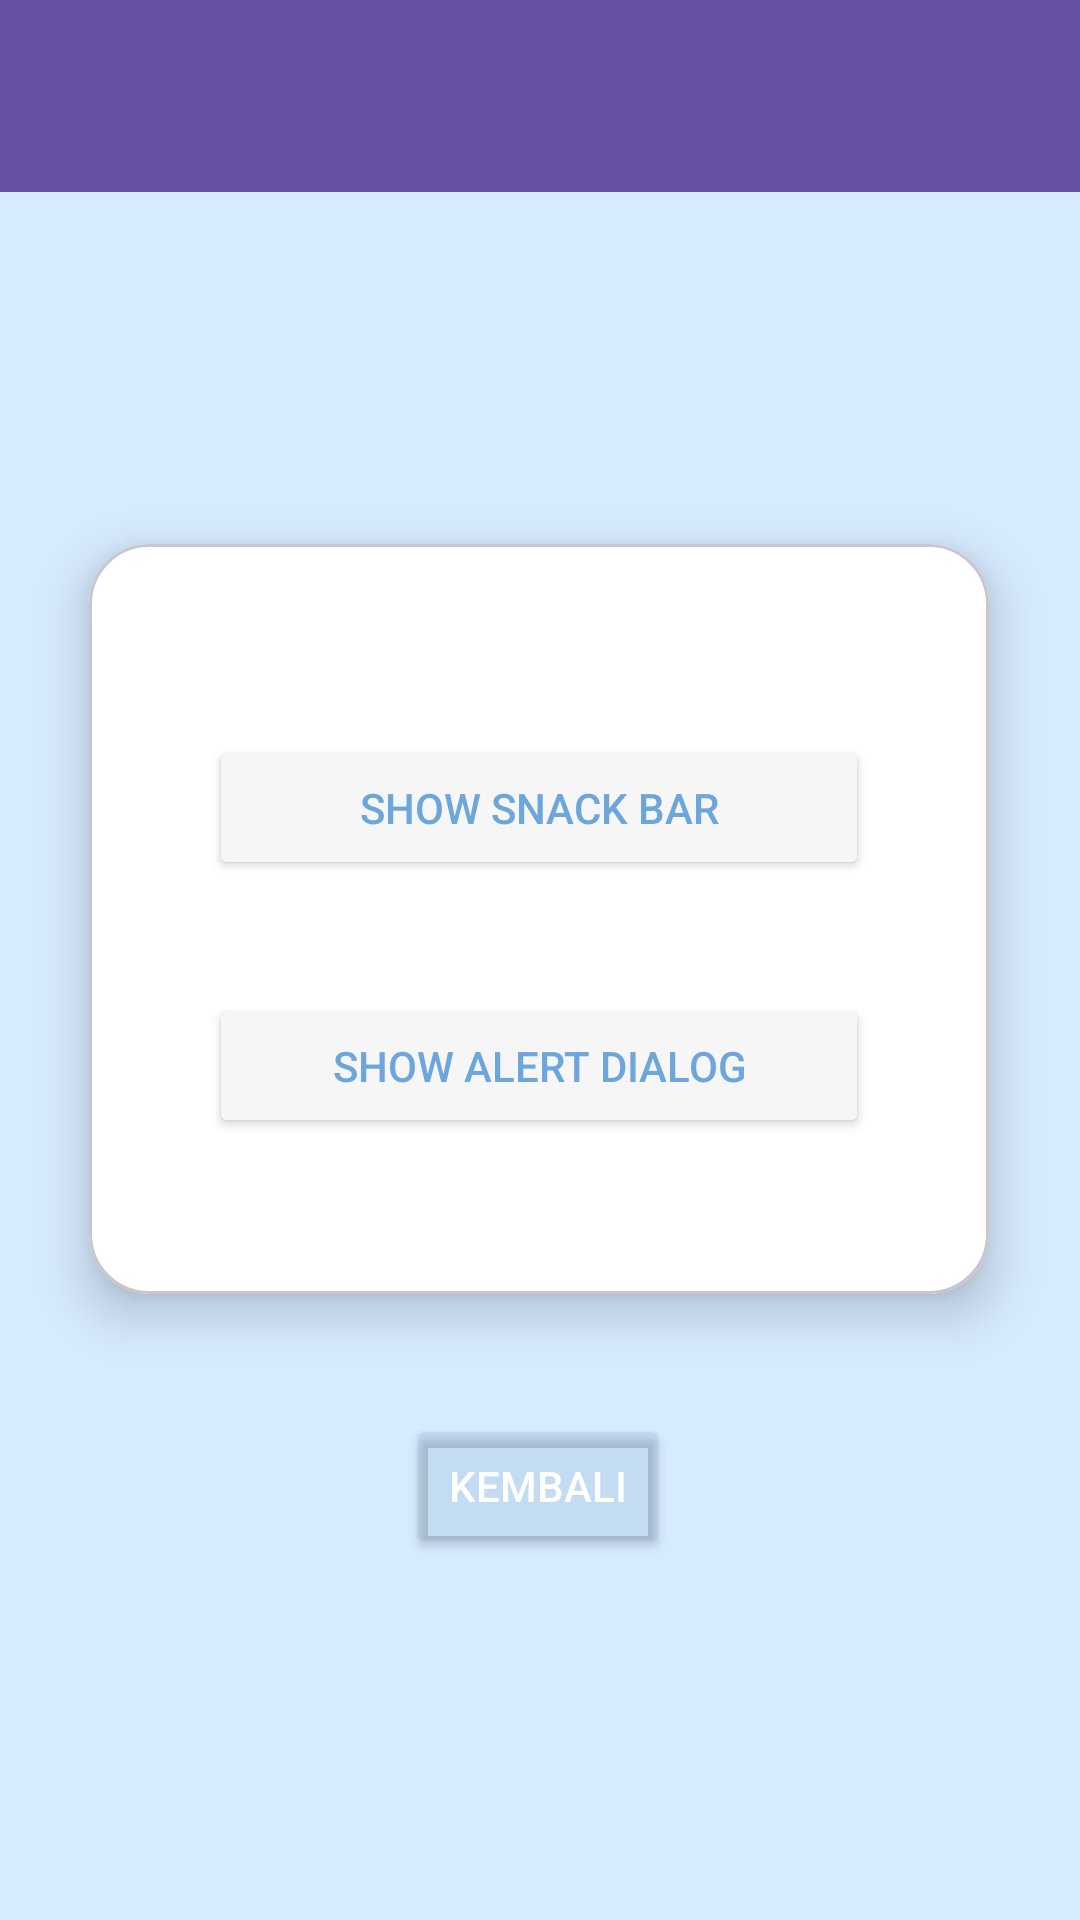

The Android layout XML behind this screen, and the referenced resources:
<!-- AndroidManifest.xml: application theme Theme.HironoApps -->
<!-- res/layout/activity_fourth.xml -->
<?xml version="1.0" encoding="utf-8"?>
<androidx.constraintlayout.widget.ConstraintLayout
    xmlns:android="http://schemas.android.com/apk/res/android"
    xmlns:app="http://schemas.android.com/apk/res-auto"
    xmlns:tools="http://schemas.android.com/tools"
    android:id="@+id/main"
    android:layout_width="match_parent"
    android:layout_height="match_parent"
    android:background="@color/bg"
    tools:context=".Home.P4.FourthActivity">

    <com.google.android.material.card.MaterialCardView
        android:id="@+id/materialCardView"
        android:layout_width="300dp"
        android:layout_height="250dp"
        android:backgroundTint="@color/white"
        app:cardCornerRadius="20dp"
        app:cardElevation="10dp"
        app:layout_constraintBottom_toBottomOf="parent"
        app:layout_constraintEnd_toEndOf="parent"
        app:layout_constraintHorizontal_bias="0.495"
        app:layout_constraintStart_toStartOf="parent"
        app:layout_constraintTop_toTopOf="parent"
        app:layout_constraintVertical_bias="0.465">

        <androidx.constraintlayout.widget.ConstraintLayout
            android:layout_width="match_parent"
            android:layout_height="match_parent"
            android:layout_margin="20dp">


            <Button
                android:id="@+id/btnShowSnackbar"
                android:layout_width="0dp"
                android:layout_height="wrap_content"
                android:layout_marginHorizontal="20dp"
                android:layout_marginTop="44dp"
                android:backgroundTint="@color/btn"
                android:text="Show Snack Bar"
                android:textColor="@color/text"
                app:layout_constraintEnd_toEndOf="parent"
                app:layout_constraintHorizontal_bias="0.6"
                app:layout_constraintStart_toStartOf="parent"
                app:layout_constraintTop_toTopOf="parent"
                app:layout_constraintVertical_chainStyle="packed" />

            <Button
                android:id="@+id/btnShowAlertDialog"
                android:layout_width="0dp"
                android:layout_height="wrap_content"
                android:layout_marginHorizontal="20dp"
                android:layout_marginBottom="32dp"
                android:backgroundTint="@color/btn"
                android:text="Show Alert Dialog"
                android:textColor="@color/text"
                app:layout_constraintBottom_toBottomOf="parent"
                app:layout_constraintEnd_toEndOf="parent"
                app:layout_constraintHorizontal_bias="0.4"
                app:layout_constraintStart_toStartOf="parent" />

        </androidx.constraintlayout.widget.ConstraintLayout>
    </com.google.android.material.card.MaterialCardView>

    <Button
        android:id="@+id/btnToFour"
        android:layout_width="wrap_content"
        android:layout_height="wrap_content"
        android:layout_marginTop="40dp"
        android:backgroundTint="@color/input"
        android:text="Kembali"
        android:textColor="@color/white"
        app:layout_constraintEnd_toEndOf="parent"
        app:layout_constraintHorizontal_bias="0.498"
        app:layout_constraintStart_toStartOf="parent"
        app:layout_constraintTop_toBottomOf="@+id/materialCardView" />

    <androidx.appcompat.widget.Toolbar
        android:id="@+id/toolbar"
        android:layout_width="match_parent"
        android:layout_height="?attr/actionBarSize"
        android:background="?attr/colorPrimary"
        app:layout_constraintEnd_toEndOf="parent"
        app:layout_constraintStart_toStartOf="parent"
        app:layout_constraintTop_toTopOf="parent"
        app:subtitleTextColor="@android:color/white"
        app:titleTextColor="@android:color/white" />

</androidx.constraintlayout.widget.ConstraintLayout>
<!-- resources referenced by this layout -->
<resources>
  <color name="bg">#D7EBFF</color>
  <color name="btn">#F6F6F6</color>
  <color name="input">#387BA2C1</color>
  <color name="text">#6DA6DB</color>
  <color name="white">#FFFFFFFF</color>
  <style name="Theme.HironoApps" parent="Base.Theme.HironoApps" />
  <style name="Base.Theme.HironoApps" parent="Theme.Material3.DayNight.NoActionBar">
          
          
      </style>
</resources>
